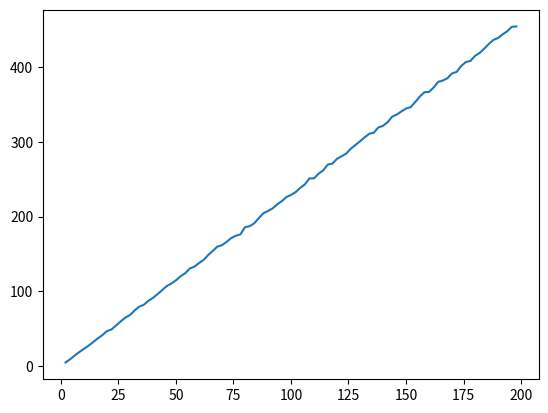

The script that saved this image:
# -*- coding: utf-8 -*-
"""
Created on Sun Jul  4 14:49:45 2021

[redacted]
"""
""" We pick a number in a certain range. For example between 1-100. 
Let's say 97 comes up. We then have to try and guess that. Randomly we guess a number. 
Let's say we guess 40. Next we guess again within the range 41-97. How often
do we have to guess on average before we guess 97? Next how does this number change
as we increase the range? Is there a pattern?"""

import random
import matplotlib.pyplot as plt
import math
from scipy import stats

# here we define a function that takes the average of all the values in a list
def Average(List):
    return sum(List) / len(List)

# Here we say what the range is within which we initiate the guessing
Guessing_range = [0, 100]

# Here we set up an exponent so we can range through multiple guessing ranges
# To properly make the list of exponents we want to try we have to remove exponent 0
Exponent = 100
Exponentrange = list(range(Exponent))
Exponentrange.pop(0)

# Initiate the total list of average attempts
AvCount = []
# Initiate the total list of guessing ranges
Guess_count = []

for i in Exponentrange:
    Guessing_range = [0, 100 ** i]
    # Here we initiate the count to see how often you have to guess to get the number
    # We do this 10 times hence we make an array of 10 guesses
    Attempts = 100
    Count = [1] * Attempts
    #print(Guessing_range)
    
    # To do this guessing procedure we go through all the times
    for i in range(len(Count)):
        # What is the value we are going to try and guess?
        Value_point = random.randint(Guessing_range[0], Guessing_range[1])
        #print('value point is ', Value_point)
        # Now we are going to attempt to guess the value randomly, this is the reason count begins at 1
        Guess = random.randint(Guessing_range[0], Guessing_range[1])
        #print(Guess)
        # As long as we haven't guessed we adjust the range to what we guessed, we then keep guessing until we get the value.
        while not (Value_point == Guess):
            if Guess < Value_point:
                New_range = [Guess + 1, Value_point]
            else:
                New_range = [Value_point, Guess - 1]
            Guess = random.randint(New_range[0], New_range[1])
            #print(Guess)
            # We keep track of the amount of attempts we've made to try and guess
            Count[i] += 1
    # Now I want to make a list of all the guessing ranges
    Iter_guessing_range = Guessing_range[1]
    Guess_count.append(Iter_guessing_range)
    
    # Now I want to know what the range is in the amount of times it takes to guess
    Max_guessattempts = max(Count)
    Min_guessattempts = min(Count)
    Attempt_range = Max_guessattempts - Min_guessattempts
    
    # Let's calculate the average amount of times we need to guess
    Average_count = Average(Count)
    # Here we add all the average counts into a total list to keep track
    AvCount.append(Average_count)
    
    #print(Count)
    #print(Attempt_range)
    #print(Average_count)

# I now take the log of the list of guessing ranges
Log_guessrange = [math.log(y, 10) for y in Guess_count]
#print(AvCount)
#print(Guess_count)
#print(Log_guessrange)

# Make plots vs the log of the guessingranges
plt.plot(Log_guessrange, AvCount)
plt.show()

# Let's try making a linear regression model from this
Reg = stats.linregress(Log_guessrange, AvCount)
print(f"R-squared: {Reg.rvalue**2:.6f}")
print(f"Slope: {Reg.slope:.6f}")
print(f"Intercept: {Reg.intercept:.6f}")